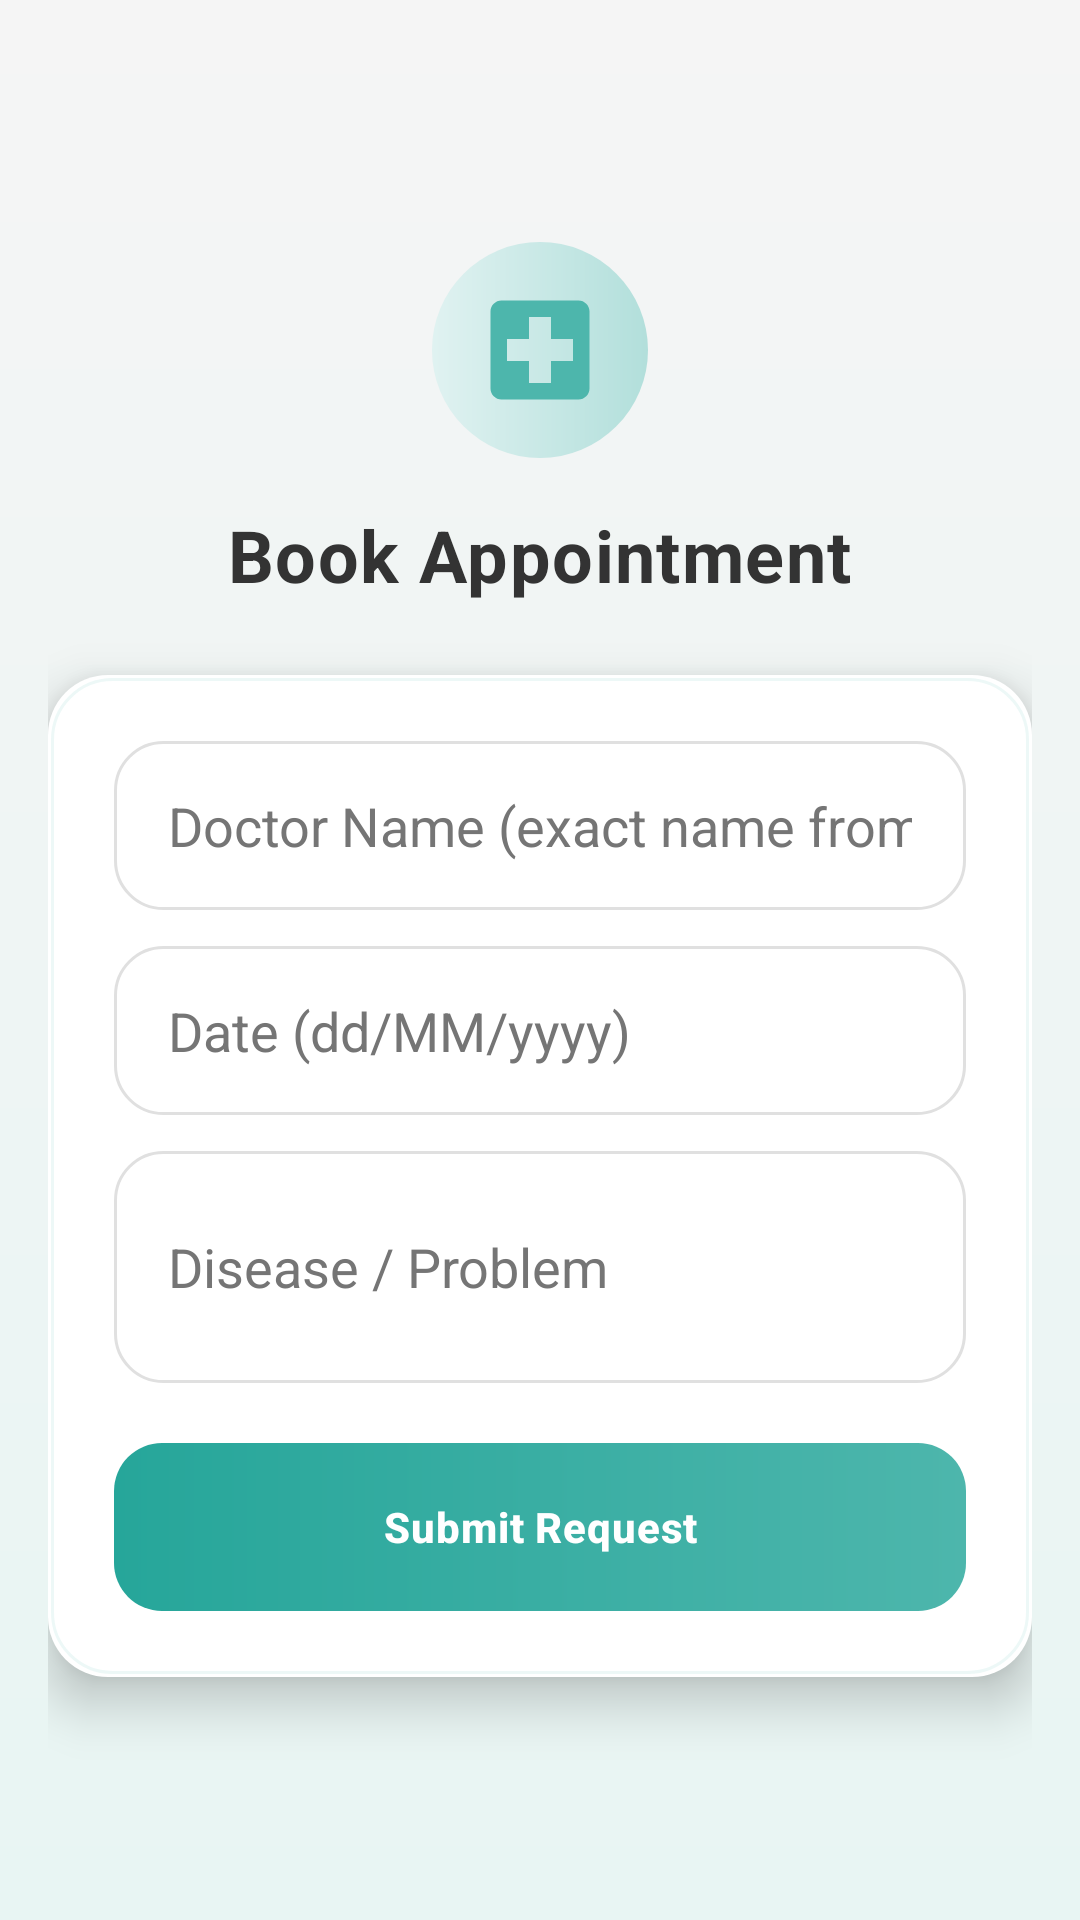

Write the Android layout XML for this screen, with the resource values it uses.
<!-- AndroidManifest.xml: application theme Theme.MedicalManagementSystem -->
<!-- res/layout/activity_book_appointment.xml -->
<?xml version="1.0" encoding="utf-8"?>
<androidx.core.widget.NestedScrollView xmlns:android="http://schemas.android.com/apk/res/android"
    xmlns:tools="http://schemas.android.com/tools"
    android:layout_width="match_parent"
    android:layout_height="match_parent"
    android:background="@drawable/bg_screen"
    android:fillViewport="true"
    tools:context=".BookAppointmentActivity">

    <LinearLayout
        android:layout_width="match_parent"
        android:layout_height="match_parent"
        android:gravity="center"
        android:orientation="vertical"
        android:padding="16dp">

        <ImageView
            android:layout_width="72dp"
            android:layout_height="72dp"
            android:background="@drawable/bg_avatar_circle"
            android:contentDescription="@string/book_appointment_title"
            android:padding="14dp"
            android:src="@drawable/ic_medical_logo" />

        <TextView
            android:id="@+id/tvBookTitle"
            android:layout_width="wrap_content"
            android:layout_height="wrap_content"
            android:layout_marginTop="16dp"
            android:text="@string/book_appointment_title"
            android:textAppearance="@style/TextAppearance.Medical.Title"
            android:textSize="24sp" />

        <LinearLayout
            android:layout_width="match_parent"
            android:layout_height="wrap_content"
            android:layout_marginTop="24dp"
            style="@style/Widget.Medical.Card"
            android:orientation="vertical">

            <EditText
                android:id="@+id/etDoctorName"
                style="@style/Widget.Medical.EditText"
                android:layout_width="match_parent"
                android:layout_height="wrap_content"
                android:hint="@string/hint_doctor_name"
                android:inputType="textPersonName" />

            <EditText
                android:id="@+id/etDate"
                style="@style/Widget.Medical.EditText"
                android:layout_width="match_parent"
                android:layout_height="wrap_content"
                android:layout_marginTop="12dp"
                android:hint="@string/hint_date"
                android:inputType="date" />

            <EditText
                android:id="@+id/etDisease"
                style="@style/Widget.Medical.EditText"
                android:layout_width="match_parent"
                android:layout_height="wrap_content"
                android:layout_marginTop="12dp"
                android:hint="@string/hint_disease"
                android:inputType="textMultiLine"
                android:minLines="2" />

            <Button
                android:id="@+id/btnSubmitRequest"
                style="@style/Widget.Medical.Button.Primary"
                android:layout_width="match_parent"
                android:layout_height="wrap_content"
                android:layout_marginTop="20dp"
                android:text="@string/btn_submit_request" />

        </LinearLayout>

    </LinearLayout>

</androidx.core.widget.NestedScrollView>
<!-- resources referenced by this layout -->
<resources>
  <!-- drawable bg_avatar_circle (drawable) -->
  <?xml version="1.0" encoding="utf-8"?>
  <shape xmlns:android="http://schemas.android.com/apk/res/android"
      android:shape="oval">
      <gradient
          android:endColor="#B2DFDB"
          android:startColor="#E0F2F1"
          android:type="linear" />
  </shape>
  <!-- drawable bg_screen (drawable) -->
  <?xml version="1.0" encoding="utf-8"?>
  <shape xmlns:android="http://schemas.android.com/apk/res/android">
      <gradient
          android:angle="160"
          android:endColor="#E8F5F3"
          android:startColor="#F5F5F5"
          android:type="linear" />
  </shape>
  <!-- drawable ic_medical_logo (drawable) -->
  <?xml version="1.0" encoding="utf-8"?>
  <vector xmlns:android="http://schemas.android.com/apk/res/android"
      android:width="48dp"
      android:height="48dp"
      android:viewportWidth="24"
      android:viewportHeight="24">
      <path
          android:fillColor="@color/soft_teal_primary"
          android:pathData="M19,3H5C3.9,3 3,3.9 3,5v14c0,1.1 0.9,2 2,2h14c1.1,0 2,-0.9 2,-2V5C21,3.9 20.1,3 19,3zM18,14h-4v4h-4v-4H6v-4h4V6h4v4h4V14z" />
  </vector>
  <string name="book_appointment_title">Book Appointment</string>
  <string name="btn_submit_request">Submit Request</string>
  <string name="hint_date">Date (dd/MM/yyyy)</string>
  <string name="hint_disease">Disease / Problem</string>
  <string name="hint_doctor_name">Doctor Name (exact name from doctor profile)</string>
  <style name="TextAppearance.Medical.Title" parent="TextAppearance.Material3.TitleLarge">
          <item name="android:textColor">@color/text_dark_grey</item>
          <item name="android:textStyle">bold</item>
          <item name="android:letterSpacing">0.02</item>
      </style>
  <style name="Widget.Medical.Card">
          <item name="android:background">@drawable/bg_card</item>
          <item name="android:elevation">10dp</item>
          <item name="android:outlineProvider">background</item>
          <item name="android:padding">22dp</item>
      </style>
  <style name="Widget.Medical.EditText" parent="Widget.AppCompat.EditText">
          <item name="android:background">@drawable/bg_input_field</item>
          <item name="android:textColor">@color/text_dark_grey</item>
          <item name="android:textColorHint">@color/text_secondary</item>
          <item name="android:paddingStart">18dp</item>
          <item name="android:paddingEnd">18dp</item>
          <item name="android:paddingTop">16dp</item>
          <item name="android:paddingBottom">16dp</item>
          <item name="android:minHeight">56dp</item>
      </style>
  <style name="Theme.MedicalManagementSystem" parent="Base.Theme.MedicalManagementSystem" />
  <color name="soft_teal_primary">#4DB6AC</color>
  <color name="text_dark_grey">#333333</color>
  <!-- drawable bg_button_primary (drawable) -->
  <?xml version="1.0" encoding="utf-8"?>
  <ripple xmlns:android="http://schemas.android.com/apk/res/android"
      android:color="#80B2DFDB">
      <item>
          <shape android:shape="rectangle">
              <gradient
                  android:angle="0"
                  android:endColor="@color/soft_teal_primary"
                  android:startColor="#26A69A"
                  android:type="linear" />
              <corners android:radius="16dp" />
          </shape>
      </item>
  </ripple>
  <color name="white">#FFFFFFFF</color>
  <color name="text_secondary">#757575</color>
  <color name="card_white">#FFFFFF</color>
  <color name="divider_soft">#E0E0E0</color>
  <color name="soft_teal_dark">#00897B</color>
  <color name="background_pale_grey">#F5F5F5</color>
</resources>
